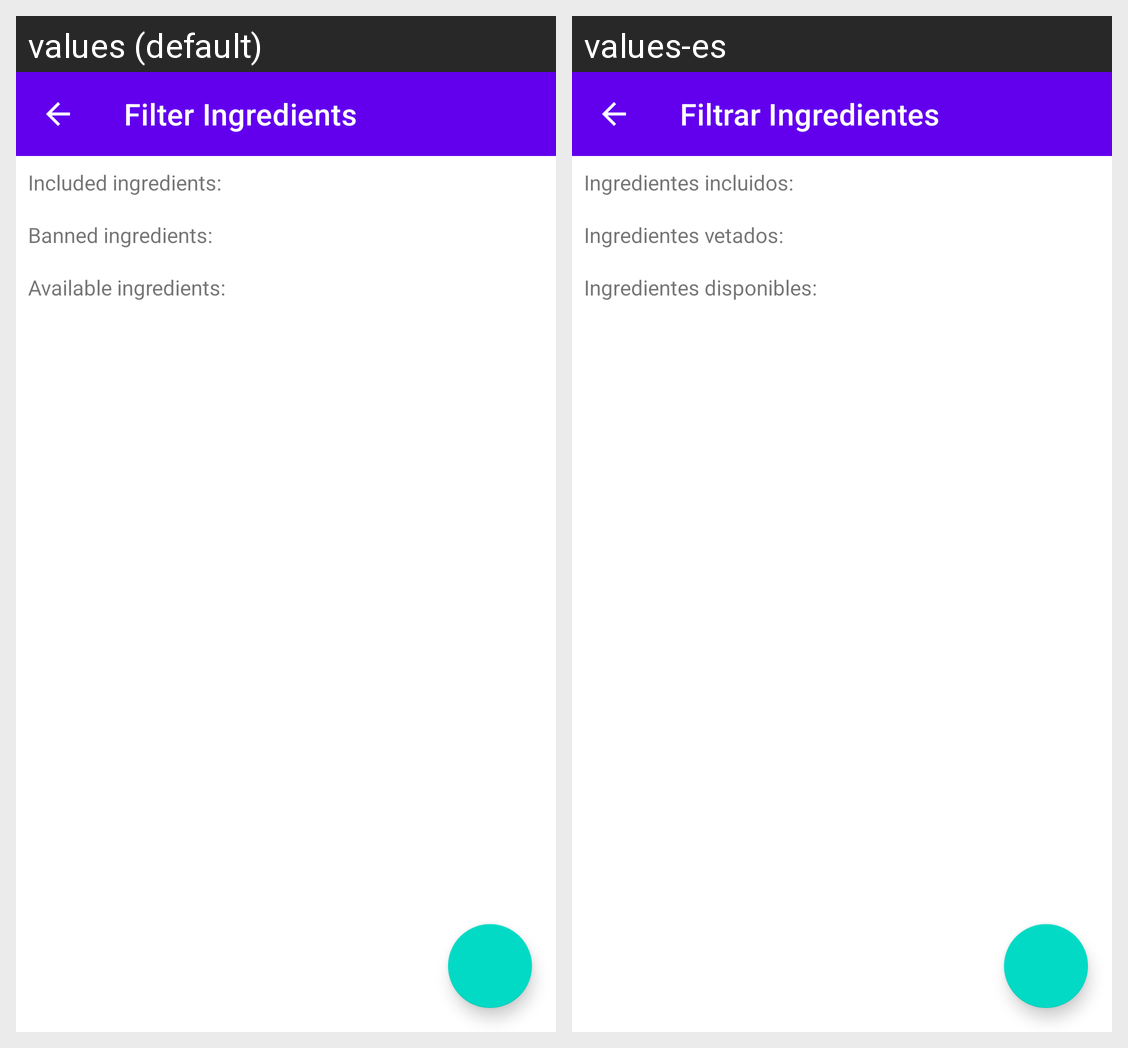

The Android screen above is rendered under two locales of the same app. Produce the string resources it draws, with the default and per-locale values.
Android screen res/layout/ingredient_query_activity.xml rendered under 2 locales, left to right: values (default), values-es. Device: Nexus 5 (rendered at 1080×1920; each locale shown at half size, 540×960, under a caption strip naming it); theme Theme.BiteNote.
Strings drawn on this screen, with the default value and each locale's value (text and hints the layout hard-codes, and strings that could not be matched under every locale, appear in the picture but are not listed):

ingredient_query_activity_label
  values: Filter Ingredients
  values-es: Filtrar Ingredientes

included_ingredients_label
  values: Included ingredients:
  values-es: Ingredientes incluidos:

banned_ingredients_label
  values: Banned ingredients:
  values-es: Ingredientes vetados:

available_ingredients
  values: Available ingredients:
  values-es: Ingredientes disponibles:
